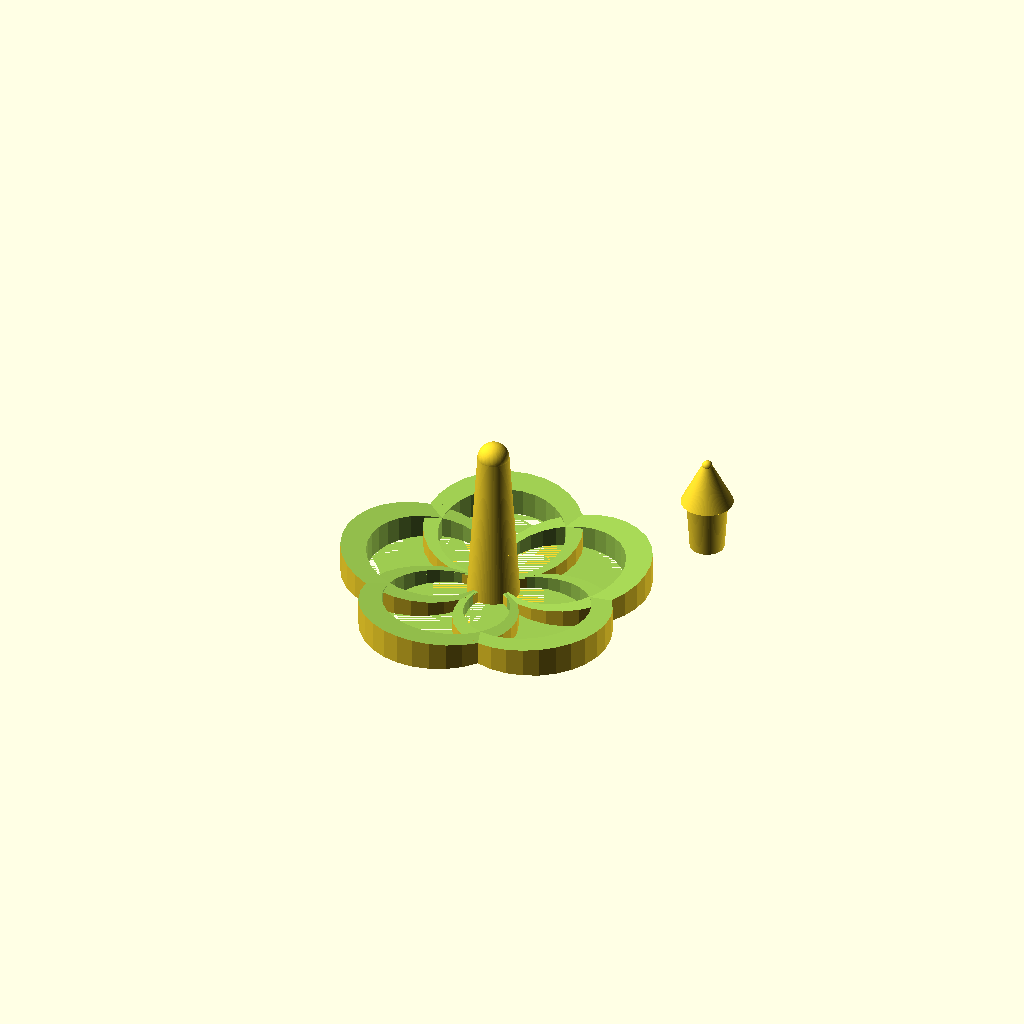
Cell 1 — every parameter at its default value.
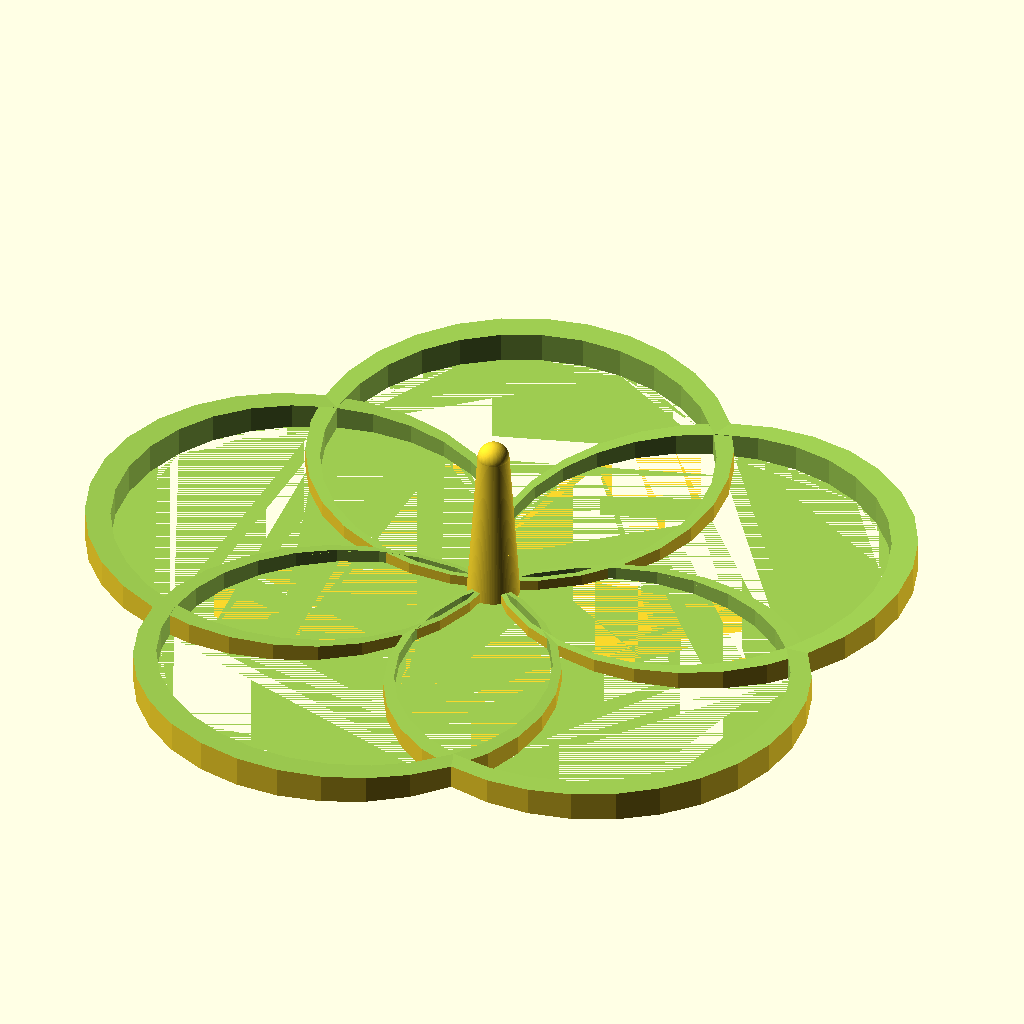
Cell 2: the same model with ringDiameter = 80.
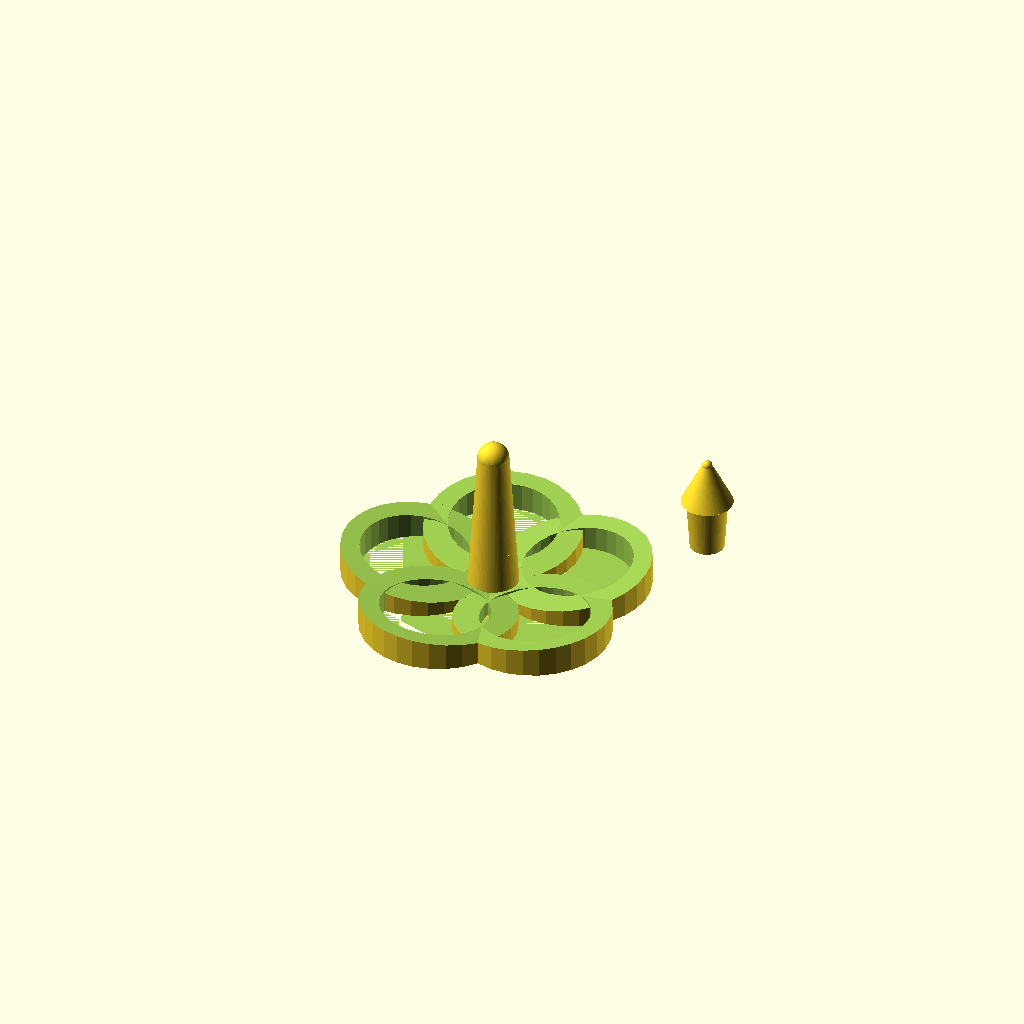
Cell 3: the same model with ringInnerDepth = 5.
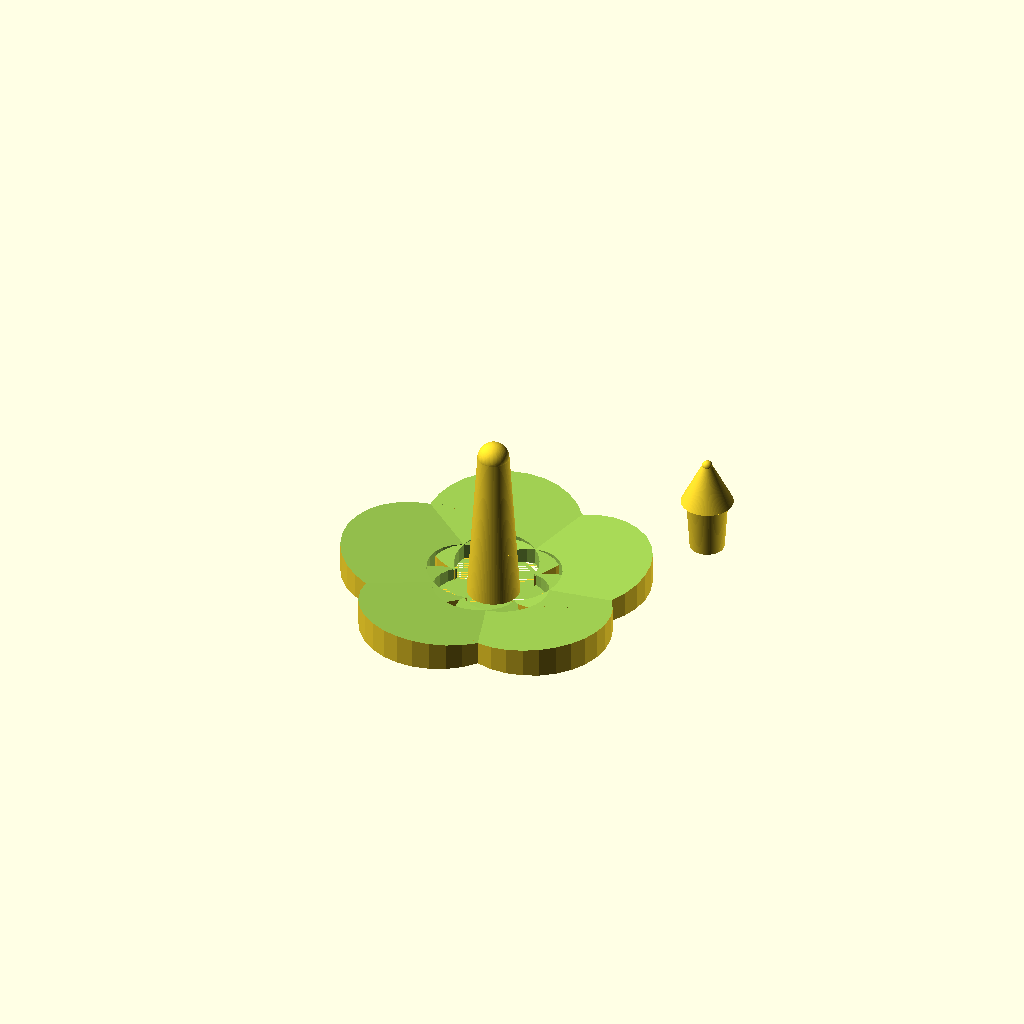
Cell 4 — ringOutterDepth set to 12, the other parameters unchanged.
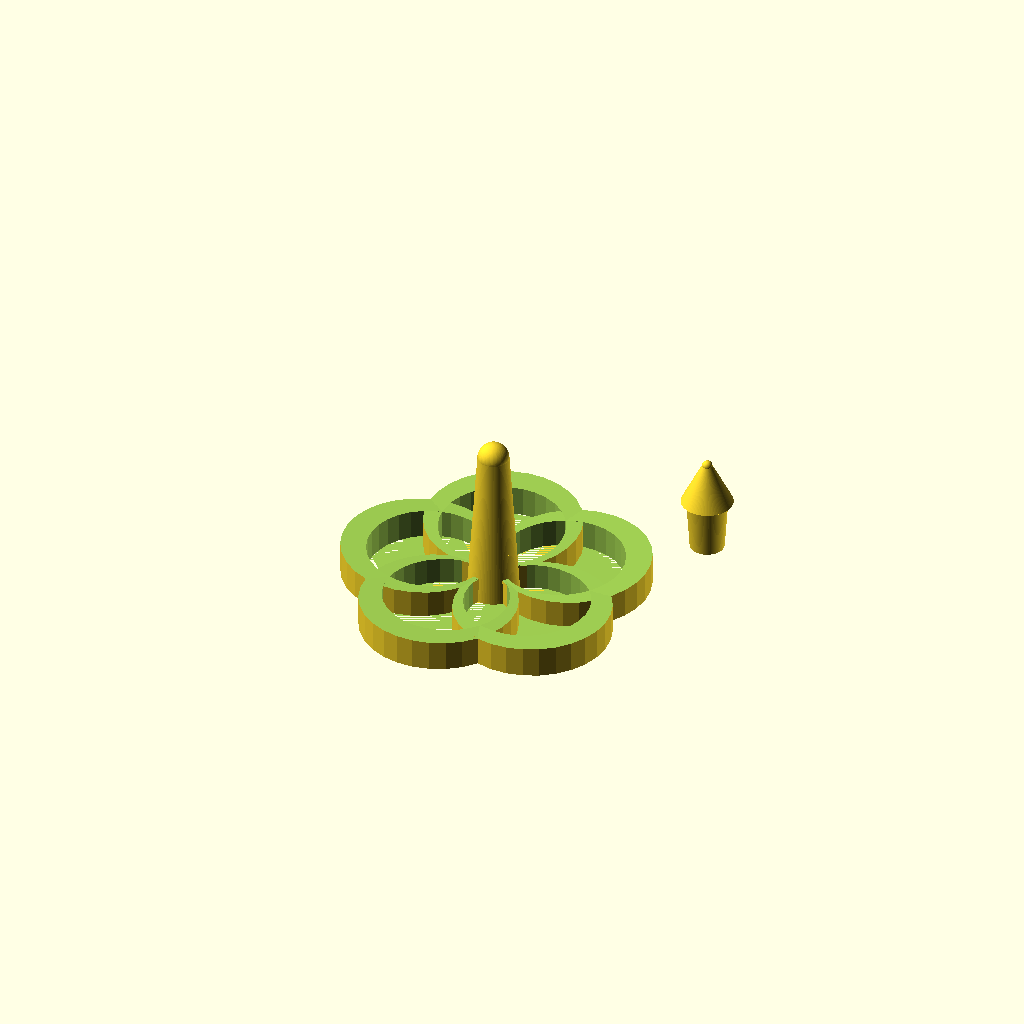
Cell 5 — ringHeightInner set to 5, the other parameters unchanged.
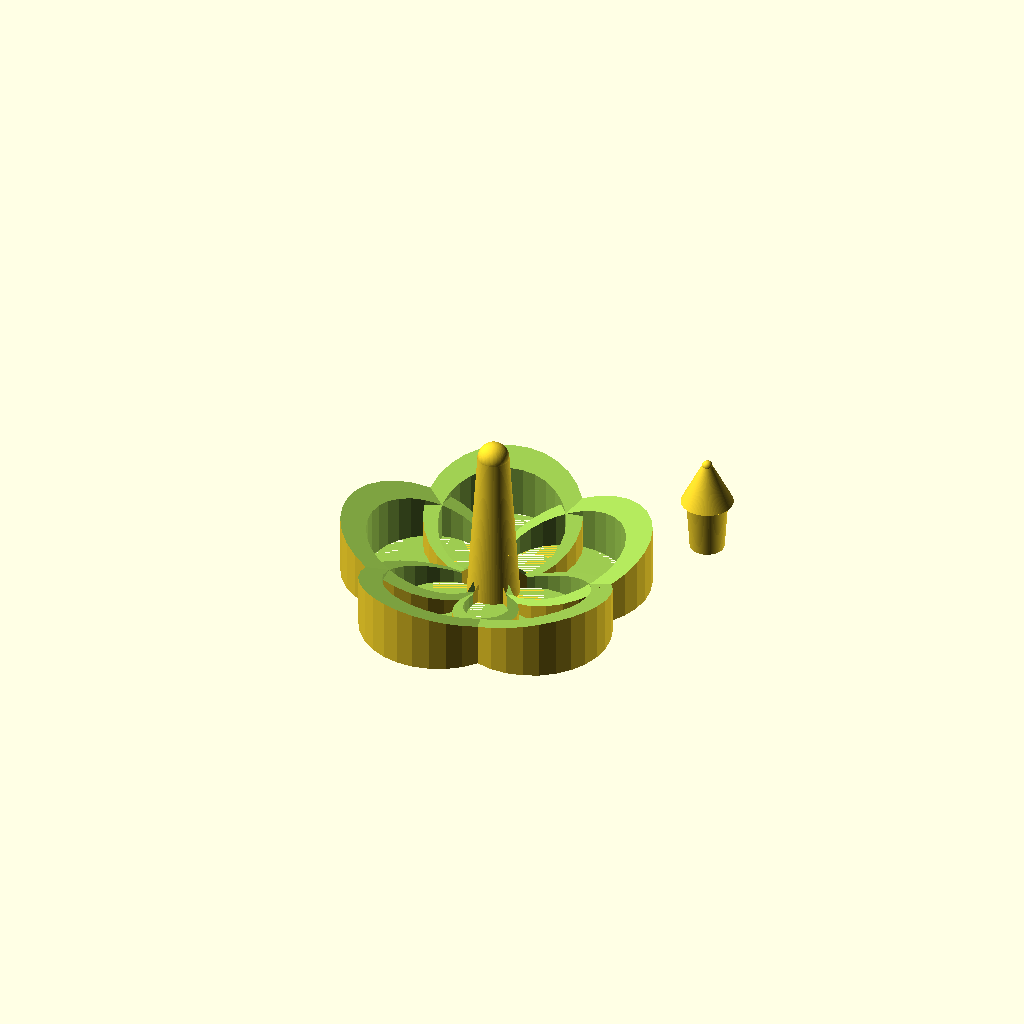
Cell 6: ringHeightOutter = 12 (everything else at default).
All cells are drawn from one camera (rotation 55°, 0°, 25°, orthographic, colour scheme Cornfield), so only the parameter changes between them.
The OpenSCAD source (scadFiles/1159293/1824445.scad):
/*

    

 ______                                                

/\  _  \                                               

\ \ \L\ \                                              

 \ \  __ \                                             

  \ \ \/\ \                                            

   \ \_\ \_\                                           

    \/_/\/_/                                           

                                                       

                                                       

 ____        __                   __                   

/\  _`\   __/\ \__               /\ \                  

\ \ \L\ \/\_\ \ ,_\    __    ____\ \ \___              

 \ \ ,  /\/\ \ \ \/  /'__`\ /',__\\ \  _ `\            

  \ \ \\ \\ \ \ \ \_/\  __//\__, `\\ \ \ \ \           

   \ \_\ \_\ \_\ \__\ \____\/\____/ \ \_\ \_\          

    \/_/\/ /\/_/\/__/\/____/\/___/   \/_/\/_/          

                                                       

                                                       

 __  __   __                                           

/\ \/\ \ /\ \                                          

\ \ \/'/'\ \ \___      __      ___     ___      __     

 \ \ , <  \ \  _ `\  /'__`\  /' _ `\ /' _ `\  /'__`\   

  \ \ \\`\ \ \ \ \ \/\ \L\.\_/\ \/\ \/\ \/\ \/\ \L\.\_ 

   \ \_\ \_\\ \_\ \_\ \__/.\_\ \_\ \_\ \_\ \_\ \__/.\_\

    \/_/\/_/ \/_/\/_/\/__/\/_/\/_/\/_/\/_/\/_/\/__/\/_/

                                                       

                                                       

 ____                                                  

/\  _`\                  __                            

\ \ \/\ \     __    ____/\_\     __     ___            

 \ \ \ \ \  /'__`\ /',__\/\ \  /'_ `\ /' _ `\          

  \ \ \_\ \/\  __//\__, `\ \ \/\ \L\ \/\ \/\ \         

   \ \____/\ \____\/\____/\ \_\ \____ \ \_\ \_\        

    \/___/  \/____/\/___/  \/_/\/___L\ \/_/\/_/        

                                 /\____/               

                                 \_/__/                



Ritesh Khanna - ritesh@gmail.com



Please enjoy, revise and share this spinning top freely.

I always appriciate it when credit is given back to me!



*/



//Number of rings on the spinning top.

ringCount = 5;

//The diameter of each ring.

ringDiameter = 30; //   [15:80]

//How thick each ring is near the center of the spinning top.

ringInnerDepth = 2; //  [2:5]

//How thick each ring is at the furthest point from the center of the spinning top.  You should make this higher than the inner depth, as we want weight on the outside.

ringOutterDepth = 4; // [2:12]

//The height of each ring is near the center of the spinning top.

ringHeightInner = 2; // [2:5]

//The height of each ring at the furthest point from the center of the spinning top.  You should make this higher than the inner height, as we want weight on the outside.

ringHeightOutter = 6; // [2:12]



//How long you want the spinning shaft to be in the middle/

shaftHeight = 30;   //[15:50]

//The diameter of the shaft at the top

shaftDiameterTop = 6;   //[5:12]

//The diameter of the shaft at the base

shaftDiameterBase = 10; //[5:20]



//How "snug" should the point fit in to the shaft, if you can seem to get it in, increase this number, if it is too lose and falls out, decrease it.

pointInsertClearance = 0.05;

//How long should the point be.

pointHeight = 8;

//How pointy should the point be, 2 is a recommended value for all tops.

pointBallDiameter = 2;



//Thickness of the walls where the point enters the shaft.

shaftHoleWallThickness = 1;

//How deep should the point go in to the shaft.

shaftHoleHeight = 10;



//Quality of the object, higher values will result in smoother edges, but will take longer to render.

quality = 100; //[25:200]



//If you want to only print the body or point, you can

printMode = "both"; //[both, body, point]



//Internal Variables - NO NEED TO EDIT BELOW THIS LINE

ringInnerDiameter = ringDiameter - ringInnerDepth - ringOutterDepth;

ringHeightDelta = ringHeightOutter - ringHeightInner;



if (printMode == "both" || printMode == "body")

{

    rings();

    shaft();

}



if (printMode == "both" || printMode == "point")

{

    point();

}



module point()

{

    translate([ringDiameter,ringDiameter,shaftHoleHeight])

    {

        pointTip();

        translate([0,0,0])

        {

            rotate([0,180,0])

            {

                pointInsert();

            }

        }

    }

}







module pointTip()

{

    cylinder( d1=pointBallDiameter,d1=shaftDiameterBase-pointInsertClearance*2,h=pointHeight,$fn=quality);

    translate([0,0,pointHeight])

    {

        sphere( d=pointBallDiameter,$fn=quality);

    }

}



module pointInsert()

{

    difference()

    {

        cylinder(h=shaftHeight-pointInsertClearance,d1=shaftDiameterBase-shaftHoleWallThickness*2-pointInsertClearance*2,d2=shaftDiameterTop-shaftHoleWallThickness*2-pointInsertClearance*2,$fn=quality);

        

        translate([0,0,shaftHoleHeight + shaftHeight/2])

        {

            cube( [shaftDiameterBase,shaftDiameterBase,shaftHeight], true);

        }

    }

}





module shaft()

{

    difference()

    {

        shaftShell();

        shaftHole();

    }

}



module shaftShell()

{

    cylinder(h=shaftHeight,d1=shaftDiameterBase,d2=shaftDiameterTop,$fn=quality);

    translate([0,0,shaftHeight])

    {

        sphere( d=shaftDiameterTop,$fn=quality);

    }

} 

module shaftHole()

{

    difference()

    {

        cylinder(h=shaftHeight,d1=shaftDiameterBase-shaftHoleWallThickness*2,d2=shaftDiameterTop-shaftHoleWallThickness*2,$fn=quality);

        

        translate([0,0,shaftHoleHeight + shaftHeight/2])

        {

            cube( [shaftDiameterBase,shaftDiameterBase,shaftHeight], true);

        }

    }

}





module rings()

{

    difference()

    {

        ringsWhole();

        shaftHole();

    }

}



module ringsWhole()

{

    for (i = [0:ringCount])

    {

        rotate([0,0, i*(360/ringCount)])

        {

            ring();

        }

    }

}



module ring()

{

    translate([ ringDiameter/-2, 0,0])

    {

        difference()

        {

            difference()

            {

                linear_extrude(ringHeightOutter) { circle( d=ringDiameter ); }

                translate([ ringOutterDepth - ringInnerDepth,0,0])

                {

                    linear_extrude(ringHeightOutter) { circle( d=ringInnerDiameter ); }

                }

            }



            translate([ringDiameter/-2,ringDiameter/-2,ringHeightOutter])

            {

                theta = asin(ringHeightDelta / ringDiameter);

                rotate([0,theta,0])

                {

                    cube( [ringDiameter + 0.2,ringDiameter, ringHeightOutter]);

                }

            }

        }

    }

}
Parameter table extracted from the source (name, type, default, range or options):
ringCount: number, default 5
ringDiameter: number, default 30, range 15 to 80
ringInnerDepth: number, default 2, range 2 to 5
ringOutterDepth: number, default 4, range 2 to 12
ringHeightInner: number, default 2, range 2 to 5
ringHeightOutter: number, default 6, range 2 to 12
shaftHeight: number, default 30, range 15 to 50
shaftDiameterTop: number, default 6, range 5 to 12
shaftDiameterBase: number, default 10, range 5 to 20
pointInsertClearance: number, default 0.05
pointHeight: number, default 8
pointBallDiameter: number, default 2
shaftHoleWallThickness: number, default 1
shaftHoleHeight: number, default 10
quality: number, default 100, range 25 to 200
printMode: string, default "both", options "both", "body", "point"
